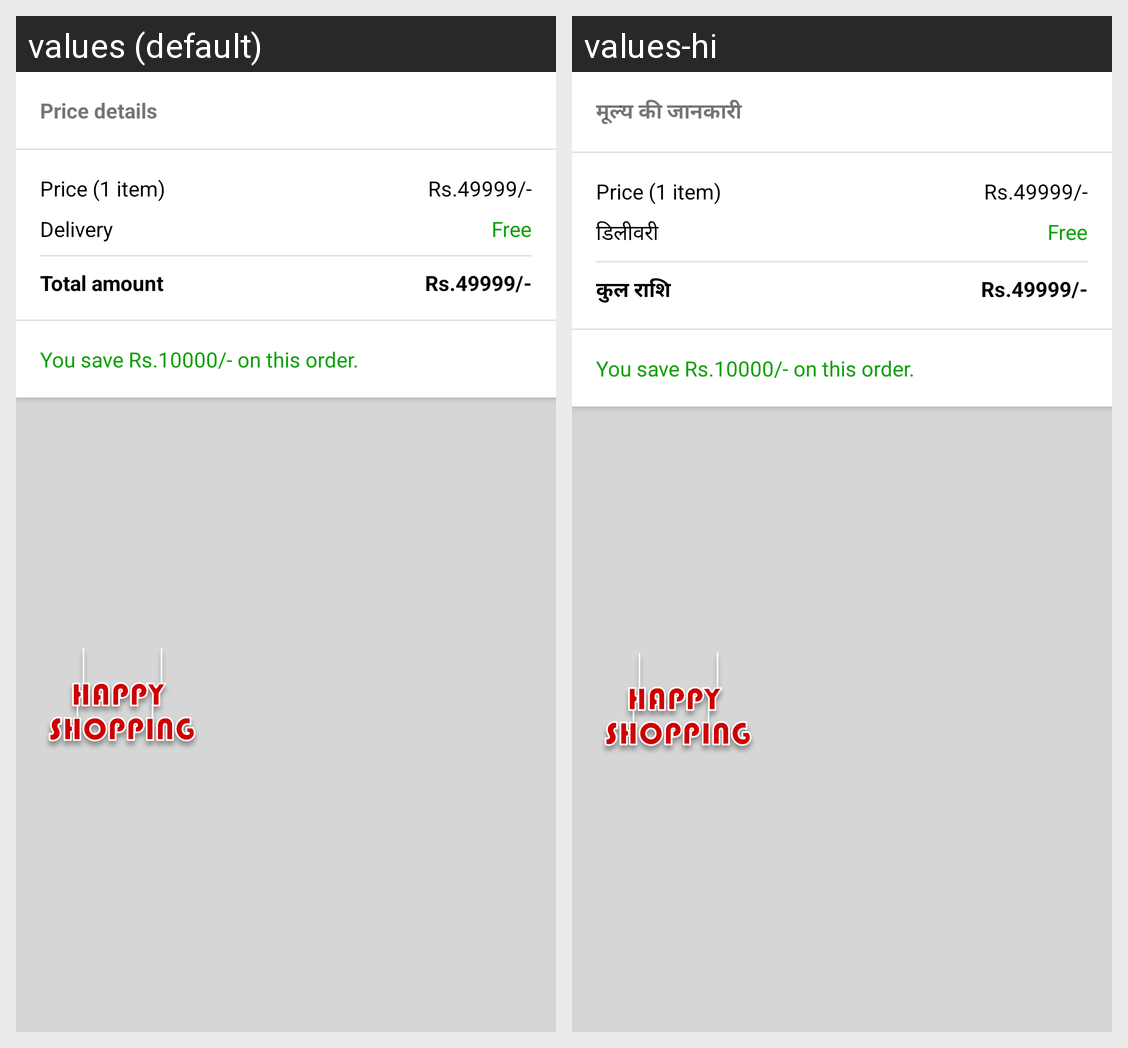

Here is an Android app screen in its default locale and in the app's own translations. Write out the translated-string differences for the strings that appear on this screen.
Android screen res/layout/cart_total_amount_layout.xml rendered under 2 locales, left to right: values (default), values-hi. Device: Nexus 5 (rendered at 1080×1920; each locale shown at half size, 540×960, under a caption strip naming it); theme AppTheme.
Strings drawn on this screen, with the default value and each locale's value (text and hints the layout hard-codes, and strings that could not be matched under every locale, appear in the picture but are not listed):

price_details
  values: Price details
  values-hi: मूल्य की जानकारी

delivery
  values: Delivery
  values-hi: डिलीवरी

total_amount
  values: Total amount
  values-hi: कुल राशि
